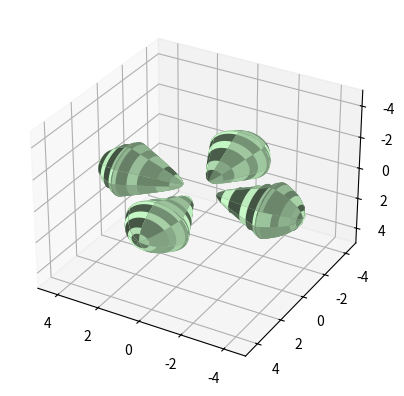

Generate this figure with matplotlib:
from mpl_toolkits.mplot3d import Axes3D
import matplotlib.pyplot as plt
import numpy as np

fig = plt.figure()
ax = fig.add_subplot(111, projection='3d')

rstride = 15
cstride = 15
MinBound = -5
MaxBound = 5
u = np.linspace(0, 2*np.pi, 100)
v = np.linspace(0, np.pi, 100)


#-------------------------------------------------------------------------------

#Cone
x2 = 1.5*np.outer(np.cos(u), np.sin(v))
z2 = 1.5*np.outer(np.sin(u), np.sin(v))
y2 = 1.5*((1.5*x2)**2+(1.5*z2)**2+0.3)**(0.5)

ax.plot_surface(x2, y2, z2, rstride = rstride, cstride = cstride, linewidth=0, color=(0.8,1,0.8))

#-------------------------------------------------------------------------------
#Cone
x2 = 1.5*np.outer(np.cos(u), np.sin(v))
z2 = 1.5*np.outer(np.sin(u), np.sin(v))
y2 = -1.5*((1.5*x2)**2+(1.5*z2)**2+0.3)**(0.5)

ax.plot_surface(x2, y2, z2, rstride = rstride, cstride = cstride, color= (0.8,1,0.8), linewidth=0)

#-------------------------------------------------------------------------------
#Cover
x6 = 1.5*np.outer(np.cos(u), np.sin(v))
z6 = 1.5*np.outer(np.sin(u), np.sin(v))
y6 = (abs(((2*x6)**2)+((2*z6)**2)-15)**(0.5))+1

ax.plot_surface(x6, y6, z6, rstride = rstride, cstride = cstride, color=(0.8,1,0.8), linewidth=0)

#-------------------------------------------------------------------------------
#Cover
x6 = 1.5*np.outer(np.cos(u), np.sin(v))
z6 = 1.5*np.outer(np.sin(u), np.sin(v))
y6 = -(abs(((2*x6)**2)+((2*z6)**2)-15)**(0.5))-1

ax.plot_surface(x6, y6, z6, rstride = rstride, cstride = cstride, color=(0.8,1,0.8), linewidth=0)

'--------------------------------------------------------------------------------------------------------------------'

#-------------------------------------------------------------------------------

#Cone
y2 = 1.5*np.outer(np.cos(u), np.sin(v))
z2 = 1.5*np.outer(np.sin(u), np.sin(v))
x2 = 1.5*((1.5*y2)**2+(1.5*z2)**2+0.3)**(0.5)

ax.plot_surface(x2, y2, z2, rstride = rstride, cstride = cstride, linewidth=0, color=(0.8,1,0.8))

#-------------------------------------------------------------------------------
#Cone
y2 = 1.5*np.outer(np.cos(u), np.sin(v))
z2 = 1.5*np.outer(np.sin(u), np.sin(v))
x2 = -1.5*((1.5*y2)**2+(1.5*z2)**2+0.3)**(0.5)

ax.plot_surface(x2, y2, z2, rstride = rstride, cstride = cstride, color= (0.8,1,0.8), linewidth=0)

#-------------------------------------------------------------------------------
#Cover
y6 = 1.5*np.outer(np.cos(u), np.sin(v))
z6 = 1.5*np.outer(np.sin(u), np.sin(v))
x6 = (abs(((2*y6)**2)+((2*z6)**2)-15)**(0.5))+1

ax.plot_surface(x6, y6, z6, rstride = rstride, cstride = cstride, color=(0.8,1,0.8), linewidth=0)

#-------------------------------------------------------------------------------
#Cover
y6 = 1.5*np.outer(np.cos(u), np.sin(v))
z6 = 1.5*np.outer(np.sin(u), np.sin(v))
x6 = -(abs(((2*y6)**2)+((2*z6)**2)-15)**(0.5))-1

ax.plot_surface(x6, y6, z6, rstride = rstride, cstride = cstride, color=(0.8,1,0.8), linewidth=0)

plt.show()
ax.set_xlim3d(MaxBound, MinBound)
ax.set_ylim3d(MaxBound, MinBound)
ax.set_zlim3d(MaxBound, MinBound)
